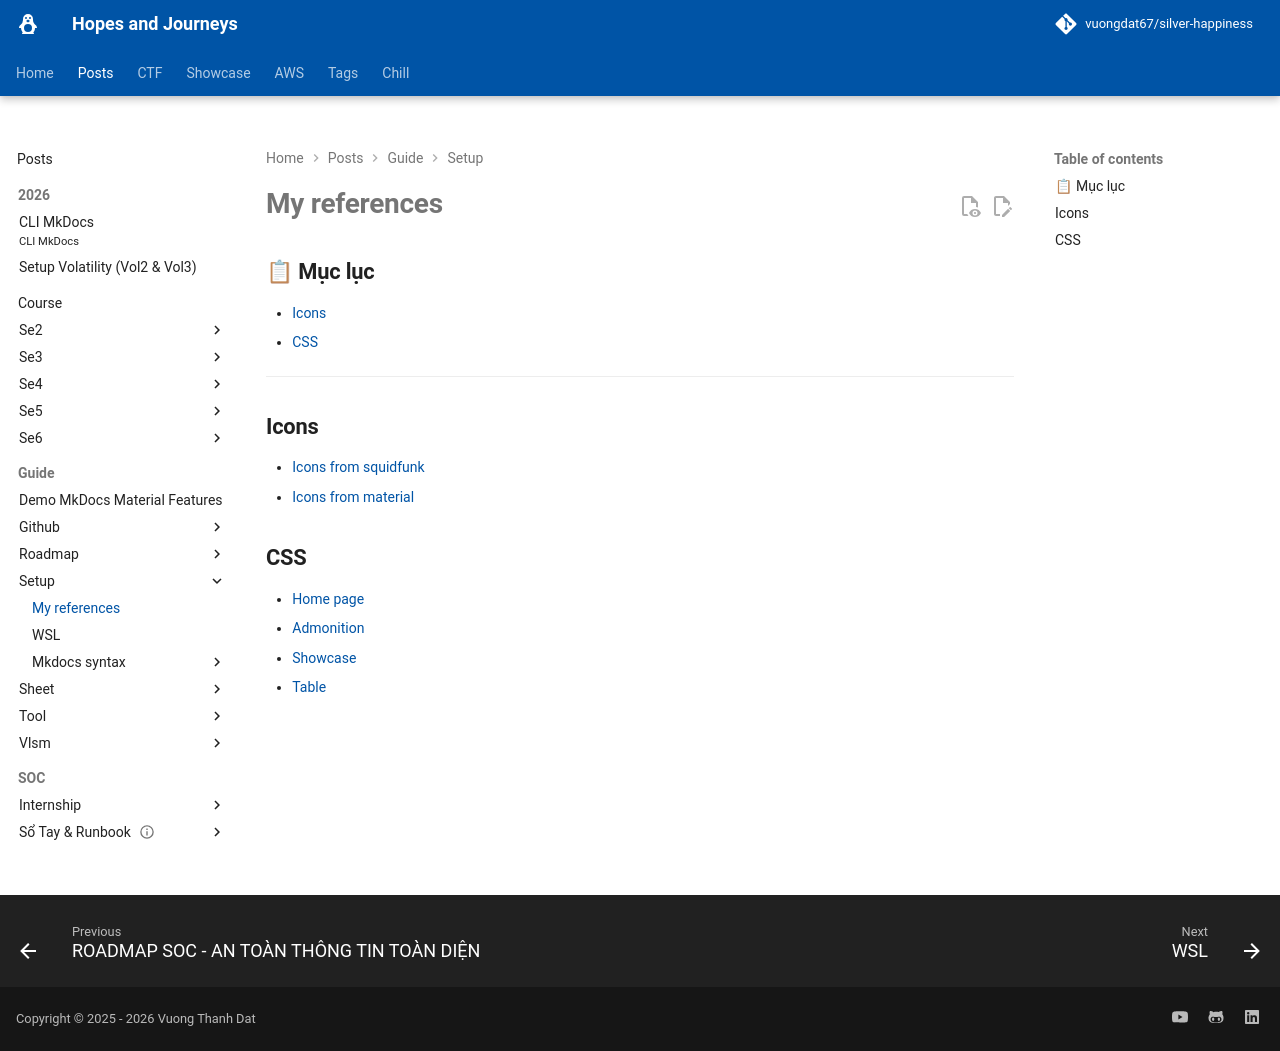

repository: vuongdat67/silver-happiness · page: posts/guide/setup/references/index.html · generator: mkdocs

# My references

<!-- more -->



## 📋 Mục lục

- [Icons](#icons)
- [CSS](#css)

---

## Icons 

- [Icons from squidfunk](https://squidfunk.github.io/mkdocs-material/reference/icons-emojis/#material-icons)
- [Icons from material](https://materialdesignicons.com/cdn/1.6.50-dev/)


## CSS 
- [Home page](https://github.com/Wcowin/Wcowin.github.io)
- [Admonition](https://github.com/rzm0572/KnowledgeBase)
- [Showcase](https://github.com/pawamoy/website/)
- [Table](https://github.com/squidfunk/mkdocs-material/issues/3430)
